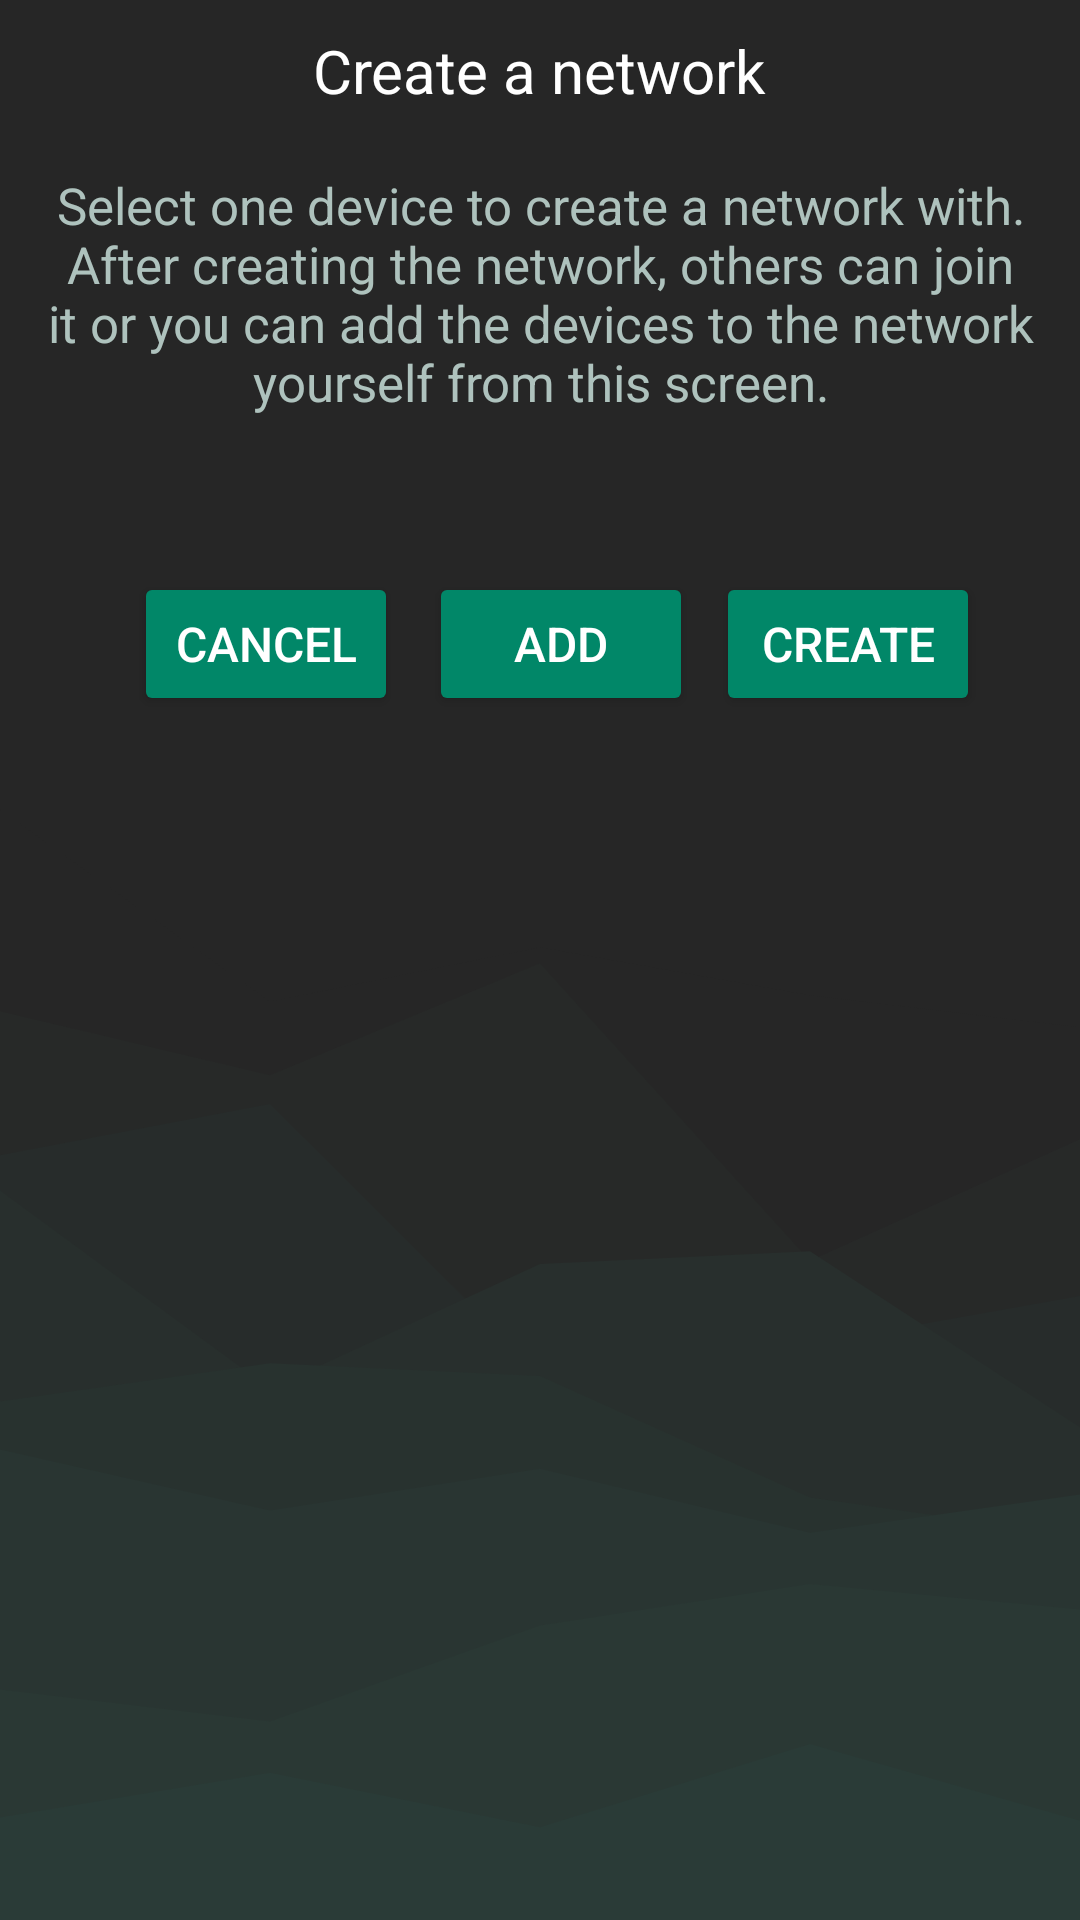

Write the Android layout XML for this screen, with the resource values it uses.
<!-- AndroidManifest.xml: application theme Theme.ProjectM -->
<!-- res/layout/fragment_create_network.xml -->
<?xml version="1.0" encoding="utf-8"?>
<RelativeLayout xmlns:android="http://schemas.android.com/apk/res/android"
    xmlns:app="http://schemas.android.com/apk/res-auto"
    xmlns:tools="http://schemas.android.com/tools"
    android:id="@+id/addB"
    android:layout_width="match_parent"
    android:layout_height="match_parent"
    android:background="@drawable/layered_peaks_haikei__6_"
    android:orientation="vertical"
    tools:context=".Networks">


    <LinearLayout
        android:layout_width="match_parent"
        android:layout_height="match_parent"
        android:orientation="vertical">

        <TextView
            android:id="@+id/availableView"
            android:layout_width="wrap_content"
            android:layout_height="wrap_content"
            android:layout_gravity="center"
            android:padding="10dp"
            android:text="Create a network"
            android:textAlignment="center"
            android:textColor="@color/white"
            android:textSize="20sp" />

        <TextView
            android:id="@+id/textView2"
            android:layout_width="match_parent"
            android:layout_height="wrap_content"
            android:layout_marginTop="10sp"
            android:layout_marginEnd="10sp"
            android:layout_marginStart="10sp"
            android:gravity="center"
            android:text="Select one device to create a network with. After creating the network, others can join it or you can add the devices to the network yourself from this screen."
            android:textColor="#aec2bd"
            android:textSize="17sp" />

        <LinearLayout
            android:id="@+id/deviceList"
            android:layout_width="match_parent"
            android:layout_height="wrap_content"
            android:layout_gravity="center"
            android:orientation="vertical"
            android:padding="16sp"/>

        <androidx.constraintlayout.widget.ConstraintLayout
            android:layout_width="match_parent"
            android:layout_height="wrap_content"
            android:gravity="end"
            android:paddingTop="20dp">

            <Button
                android:id="@+id/cancelButton"
                android:layout_width="wrap_content"
                android:layout_height="wrap_content"
                android:layout_gravity="end"
                android:layout_marginStart="5dp"
                android:backgroundTint="@color/buttons"
                android:text="Cancel"
                android:textColor="@color/white"
                android:textSize="16sp"
                app:layout_constraintBottom_toBottomOf="parent"
                app:layout_constraintEnd_toEndOf="parent"
                app:layout_constraintHorizontal_bias="0.149"
                app:layout_constraintStart_toStartOf="parent"
                app:layout_constraintTop_toTopOf="parent"
                app:layout_constraintVertical_bias="1.0" />

            <Button
                android:id="@+id/addButton"
                android:layout_width="wrap_content"
                android:layout_height="wrap_content"
                android:text="Add"
                android:textSize="16sp"
                android:textColor="@color/white"
                android:backgroundTint="@color/button_style"
                app:layout_constraintBottom_toBottomOf="parent"
                app:layout_constraintEnd_toEndOf="parent"
                app:layout_constraintHorizontal_bias="0.526"
                app:layout_constraintStart_toStartOf="parent"
                app:layout_constraintTop_toTopOf="parent"
                app:layout_constraintVertical_bias="1.0" />

            <Button
                android:id="@+id/createButton"
                android:layout_width="wrap_content"
                android:layout_height="wrap_content"
                android:layout_gravity="end"
                android:backgroundTint="@color/button_style"
                android:text="Create"
                android:textColor="@color/white"
                android:textSize="16sp"
                app:layout_constraintBottom_toBottomOf="parent"
                app:layout_constraintEnd_toEndOf="parent"
                app:layout_constraintHorizontal_bias="0.878"
                app:layout_constraintStart_toStartOf="parent"
                app:layout_constraintTop_toTopOf="parent"
                app:layout_constraintVertical_bias="1.0" />

        </androidx.constraintlayout.widget.ConstraintLayout>
    </LinearLayout>

</RelativeLayout>
<!-- resources referenced by this layout -->
<resources>
  <color name="buttons">#018768</color>
  <color name="white">#FFFFFFFF</color>
  <!-- drawable layered_peaks_haikei__6_ (drawable) -->
  <vector xmlns:android="http://schemas.android.com/apk/res/android"
      android:width="900dp"
      android:height="600dp"
      android:viewportWidth="900"
      android:viewportHeight="600">
    <path
        android:pathData="M0,0h900v600h-900z"
        android:fillColor="#262626"/>
    <path
        android:pathData="M0,253L225,313L450,296L675,311L900,321L900,601L675,601L450,601L225,601L0,601Z"
        android:fillColor="#262626"/>
    <path
        android:pathData="M0,316L225,336L450,301L675,394L900,356L900,601L675,601L450,601L225,601L0,601Z"
        android:fillColor="#272928"/>
    <path
        android:pathData="M0,361L225,345L450,429L675,420L900,405L900,601L675,601L450,601L225,601L0,601Z"
        android:fillColor="#272c2b"/>
    <path
        android:pathData="M0,372L225,434L450,395L675,391L900,446L900,601L675,601L450,601L225,601L0,601Z"
        android:fillColor="#282f2d"/>
    <path
        android:pathData="M0,438L225,426L450,430L675,468L900,480L900,601L675,601L450,601L225,601L0,601Z"
        android:fillColor="#28322f"/>
    <path
        android:pathData="M0,453L225,472L450,459L675,479L900,467L900,601L675,601L450,601L225,601L0,601Z"
        android:fillColor="#293532"/>
    <path
        android:pathData="M0,528L225,538L450,508L675,495L900,503L900,601L675,601L450,601L225,601L0,601Z"
        android:fillColor="#2a3834"/>
    <path
        android:pathData="M0,568L225,554L450,571L675,545L900,569L900,601L675,601L450,601L225,601L0,601Z"
        android:fillColor="#2a3b37"/>
  </vector>
  <style name="Theme.ProjectM" parent="Theme.Material3.DayNight.NoActionBar">
          
          <item name="colorPrimary">@color/purple_500</item>
          <item name="colorPrimaryVariant">@color/purple_700</item>
          <item name="colorOnPrimary">@color/white</item>
          
          <item name="colorSecondary">@color/teal_200</item>
          <item name="colorSecondaryVariant">@color/teal_700</item>
          <item name="colorOnSecondary">@color/black</item>
          
          <item name="android:statusBarColor">?attr/colorPrimaryVariant</item>
          
      </style>
  <color name="black">#FF000000</color>
  <!-- not gathered from this repository: default colours our renderer supplied (Android Studio template values) -->
  <color name="purple_500">#FF6200EE</color>
  <color name="purple_700">#FF3700B3</color>
  <color name="teal_200">#FF03DAC5</color>
  <color name="teal_700">#FF018786</color>
</resources>
